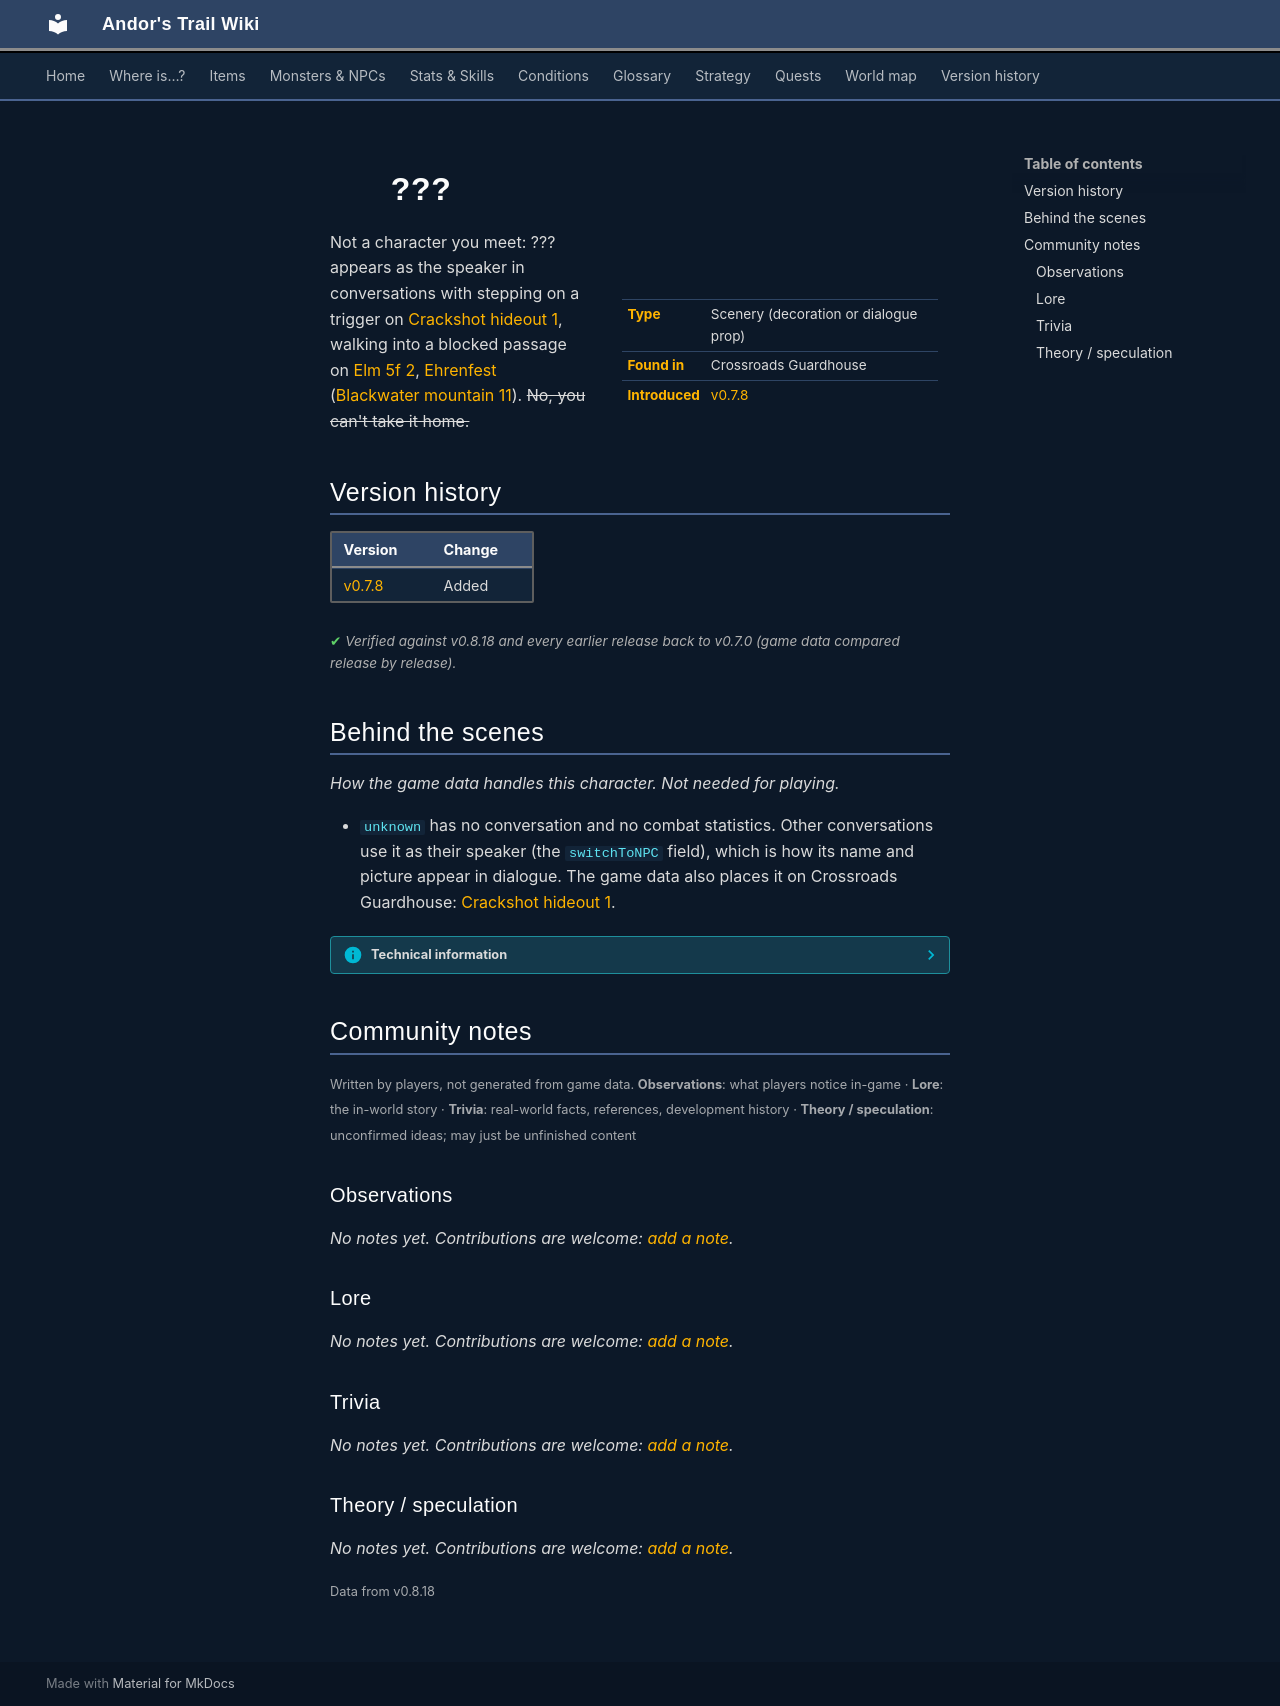

repository: asdfghjkl628/Andor-s-Trail-Wikiiii · page: monsters/unknown/index.html · generator: mkdocs

---
description: "??? is scenery in Andor's Trail: a decoration or dialogue prop, found in Crossroads Guardhouse."
---

# ![](../assets/icons/monsters/monsters_unknown_0.png){ .sprite } ???

<div class="infobox" markdown>

<p class="ib-img"><img class="sprite" src="../../assets/icons/monsters/monsters_unknown_0.png" alt=""></p>

| | |
|---|---|
| **Type** | Scenery (decoration or dialogue prop) |
| **Found in** | Crossroads Guardhouse |
| **Introduced** | [v0.7.8](../versions/0.7.8.md) |

</div>

Not a character you meet: ??? appears as the speaker in conversations with stepping on a trigger on [Crackshot hideout 1](../maps/crackshot_hideout1.md), walking into a blocked passage on [Elm 5f 2](../maps/elm5f_2.md), [Ehrenfest](../monsters/ehrenfest.md) ([Blackwater mountain 11](../maps/blackwater_mountain11.md)). ~~No, you can't take it home.~~


## Version history

| Version | Change |
|---|---|
| [v0.7.8](../versions/0.7.8.md) | Added |

<p class="verified">Verified against v0.8.18 and every earlier release back to v0.7.0 (game data compared release by release).</p>


## Behind the scenes

*How the game data handles this character. Not needed for playing.*

- `unknown` has no conversation and no combat statistics. Other conversations use it as their speaker (the `switchToNPC` field), which is how its name and picture appear in dialogue. The game data also places it on Crossroads Guardhouse: [Crackshot hideout 1](../maps/crackshot_hideout1.md).

??? info "Technical information"

    | | |
    |---|---|
    | Entry ID | `unknown` |
    | Type (wiki) | Scenery |
    | Spawn group | `unknown` |
    | Loot table | – |
    | Conversation | – |
    | Faction | – |
    | Movement | – |
    | Icon | `monsters_unknown:0` |
    | Defined in | `res/raw/monsterlist_omicronrg9.json` |

    Raw data:

    ```json
    {
     "id": "unknown",
     "name": "???",
     "iconID": "monsters_unknown:0"
    }
    ```


## Community notes

<small>Written by players, not generated from game data. **Observations**: what players notice in-game · **Lore**: the in-world story · **Trivia**: real-world facts, references, development history · **Theory / speculation**: unconfirmed ideas; may just be unfinished content</small>

### Observations

*No notes yet. Contributions are welcome: [add a note](https://github.com/asdfghjkl628/Andor-s-Trail-Wikiiii/new/main/notes/monsters?filename=unknown.md&value=%23%23%20Observations%0A%0A%3C%21--%20what%20players%20notice%20in-game%20--%3E%0A%0A%23%23%20Lore%0A%0A%3C%21--%20the%20in-world%20story%20--%3E%0A%0A%23%23%20Trivia%0A%0A%3C%21--%20real-world%20facts%2C%20references%2C%20development%20history%20--%3E%0A%0A%23%23%20Theory%20/%20speculation%0A%0A%3C%21--%20unconfirmed%20ideas%3B%20may%20just%20be%20unfinished%20content%20--%3E%0A).*

### Lore

*No notes yet. Contributions are welcome: [add a note](https://github.com/asdfghjkl628/Andor-s-Trail-Wikiiii/new/main/notes/monsters?filename=unknown.md&value=%23%23%20Observations%0A%0A%3C%21--%20what%20players%20notice%20in-game%20--%3E%0A%0A%23%23%20Lore%0A%0A%3C%21--%20the%20in-world%20story%20--%3E%0A%0A%23%23%20Trivia%0A%0A%3C%21--%20real-world%20facts%2C%20references%2C%20development%20history%20--%3E%0A%0A%23%23%20Theory%20/%20speculation%0A%0A%3C%21--%20unconfirmed%20ideas%3B%20may%20just%20be%20unfinished%20content%20--%3E%0A).*

### Trivia

*No notes yet. Contributions are welcome: [add a note](https://github.com/asdfghjkl628/Andor-s-Trail-Wikiiii/new/main/notes/monsters?filename=unknown.md&value=%23%23%20Observations%0A%0A%3C%21--%20what%20players%20notice%20in-game%20--%3E%0A%0A%23%23%20Lore%0A%0A%3C%21--%20the%20in-world%20story%20--%3E%0A%0A%23%23%20Trivia%0A%0A%3C%21--%20real-world%20facts%2C%20references%2C%20development%20history%20--%3E%0A%0A%23%23%20Theory%20/%20speculation%0A%0A%3C%21--%20unconfirmed%20ideas%3B%20may%20just%20be%20unfinished%20content%20--%3E%0A).*

### Theory / speculation

*No notes yet. Contributions are welcome: [add a note](https://github.com/asdfghjkl628/Andor-s-Trail-Wikiiii/new/main/notes/monsters?filename=unknown.md&value=%23%23%20Observations%0A%0A%3C%21--%20what%20players%20notice%20in-game%20--%3E%0A%0A%23%23%20Lore%0A%0A%3C%21--%20the%20in-world%20story%20--%3E%0A%0A%23%23%20Trivia%0A%0A%3C%21--%20real-world%20facts%2C%20references%2C%20development%20history%20--%3E%0A%0A%23%23%20Theory%20/%20speculation%0A%0A%3C%21--%20unconfirmed%20ideas%3B%20may%20just%20be%20unfinished%20content%20--%3E%0A).*


<small>Data from v0.8.18</small>
